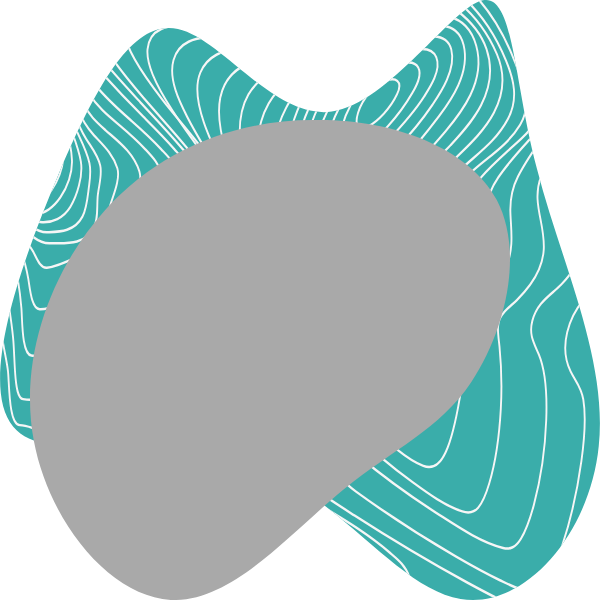
t = 0.00 s
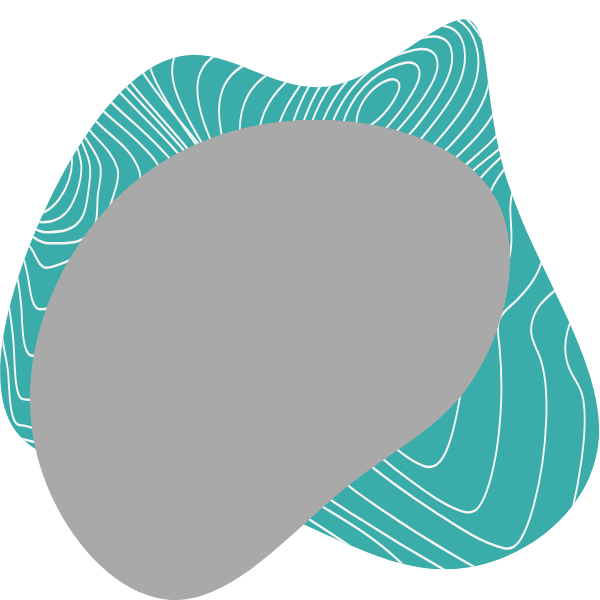
t = 2.50 s
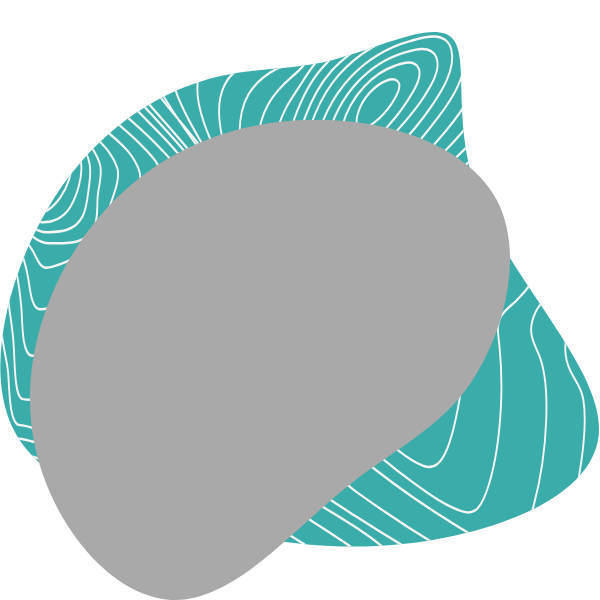
t = 5.00 s
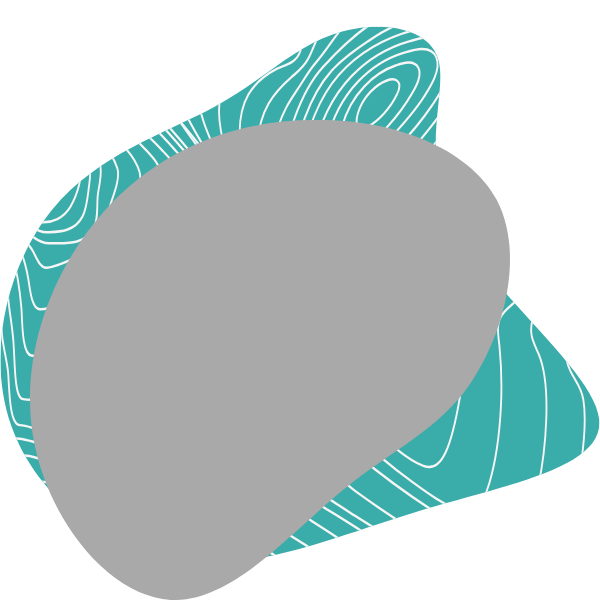
t = 7.50 s

The animated SVG that drew these frames (rendered in a browser with its animation timeline set to each time). Animation: 1 SMIL element (animate=1); frames cover the first 7.50 s, repeats indefinitely.

<svg xmlns="http://www.w3.org/2000/svg" xmlns:xlink="http://www.w3.org/1999/xlink"  width="600" height="600">
    <defs>
        <clipPath id="clip-path" clipPathUnits="objectBoundingBox">
            <use xlink:href="#filterPath" fill="none"/>
        </clipPath>
        <clipPath id="pattern">
            <path id="patternPath" d="M1287.58.7c82.33-12.93 80.89 155.17 144.44 337.64c62.1 182.47 189.2 379.3 164.65 554.59c-23.11 175.28-197.87 327.58-368.3 306c-169-20.12-332.2-214.08-564.74-274.42c-232.54-60.34-534.4 12.93-628.28-70.4c-93.88-84.77 18.78-324.71 122.77-508.62c104-182.47 199.32-307.46 316.31-287.35c117 18.68 257.09 181 410.19 165.23C1037.72 207.6 1205.26 13.63 1287.58.7Z">
                <animate dur="30s" repeatCount="indefinite" attributeName="d" attributeType="XML"
                values="
                M1287.58.7c82.33-12.93 80.89 155.17 144.44 337.64c62.1 182.47 189.2 379.3 164.65 554.59c-23.11 175.28-197.87 327.58-368.3 306c-169-20.12-332.2-214.08-564.74-274.42c-232.54-60.34-534.4 12.93-628.28-70.4c-93.88-84.77 18.78-324.71 122.77-508.62c104-182.47 199.32-307.46 316.31-287.35c117 18.68 257.09 181 410.19 165.23C1037.72 207.6 1205.26 13.63 1287.58.7Z;
                M1127.84 155.25c11 93-99.32 200.55 9.65 327.47c109 125.95 437.3 270.3 460.75 339.09c24.83 69.76-255.2 63-506.27 139.51C842.29 1037.86 618.81 1195.78 429.83 1190c-189-4.85-343.49-174.39-401.43-338.12C-30.92 688.11 7.71 530.19 133.24 444C258.77 357.81 469.83 343.21 605 265.7c133.81-77.51 191.75-218 285.55-249C985.75-15.26 1116.8 62.24 1127.84 155.25Z;
                M1321.79,69.6c150.55,66.91,275,224.78,278.1,382.66,4.18,158.91-112.91,318.88-220.6,465.25-106.64,146.37-203.88,279.15-304.25,250.92-101.41-29.27-206-221.65-385.79-262.42-179.83-41.82-434.93,68-570.85,18.82C-18.56,874.64-35.29,666.59,60.9,539,156,411.48,364.1,365.48,509.42,297.52c144.28-68,225.83-157.87,355.48-214.33C993.49,25.69,1170.19,2.69,1321.79,69.6Z;
                M1287.58.7c82.33-12.93 80.89 155.17 144.44 337.64c62.1 182.47 189.2 379.3 164.65 554.59c-23.11 175.28-197.87 327.58-368.3 306c-169-20.12-332.2-214.08-564.74-274.42c-232.54-60.34-534.4 12.93-628.28-70.4c-93.88-84.77 18.78-324.71 122.77-508.62c104-182.47 199.32-307.46 316.31-287.35c117 18.68 257.09 181 410.19 165.23C1037.72 207.6 1205.26 13.63 1287.58.7Z"/>
            </path>
        </clipPath>
        <path id="filterPath" d="M.8278.3329c.0478.0914.0113.2242-.0422.3039c-.0535.0797-.1267.1092-.214.18c-.0873.0708-.1858.1889-.2872.183c-.1014-.0059-.2027-.1298-.2281-.2656c-.0254-.1358.0282-.2832.1183-.3835c.0901-.1003.2168-.1505.3463-.1505c.1295-.003.259.0442.3069.1327z"/>
    </defs>
    <svg preserveAspectRatio="none" viewBox="0 0 1600 1201">
        <g clip-path="url(#pattern)">
            <rect width="1600" height="1201" fill="#3AADAA"/>
            <path d="M547.84,374.09c-.11-28.24-43.19-60-61.58-76.37C449.87,265.33,412,235.42,374.55,205s-75.08-60.69-110.82-94c-23.21-21.66-50.49-46-66.23-77C164-31.85,269.7-22.07,297.08-23.51c69.68-3.68,149.59-2,214.9-36.31,39-20.49,54.53-54.84,46.15-104.91-2.7-16.28-10.68-35-3.92-50.88,7.23-16.95,23.85-26.72,37.65-33.28,50.33-23.88,108.19-26.65,161.44-29.65,57.42-3.29,115.38-2.33,172.39-2.59,24.18-.1,49.43-10.7,72.45-19.32,30.18-11.29,60-24,89.93-36.24,65.85-26.92,133.7-55.26,203.36-62.1,43.63-4.28,91.31,1.51,125.2,38.76,17,18.7,25.92,46.51,35.76,71.21,11.91,29.84,23.35,60,36,89.34,40.85,94.59,99.15,187,193.8,191.68,14.31.7,28.38-1.58,42.63-2,9.07-.27,17.15,2.41,20.52,14,8.48,29.06-18.18,75-29.11,98-23.93,50.48-50.92,98.7-76.2,148.16-16.73,32.72-45.68,77.43-46,117.18-.27,35.41,38.32,61,59.33,78.45,19.69,16.34,55.36,39.19,57.52,72.42,1,16.11-7.65,29.46-16.74,39.82-15.93,18.12-34.29,30.9-48.62,51.58-23.5,33.91-43.13,80.58-39.94,126.29,2.21,31.66,17,52.4,35.85,72.23,7.91,8.33,14.34,14.23,14.75,27.76.68,21.49-6.22,44.23-11.9,64.16-20.32,71.3-49.19,140.24-81.29,204.62-16,32.17-33.38,64.24-54.66,91.69-13.93,18-32.72,39.46-54,39.44-24.61,0-50.65-10.84-74.57-18.94-44.67-15.15-88.8-32.66-132.76-50.62Q1094.58,1104.1,945,1031.66c-70.26-34.08-142-68.2-208.06-113.5a239.18,239.18,0,0,1-36.31-31c-12.05-12.29-27-17.8-42.15-21.9-94.05-25.46-197.1-5.91-291.54,6.34-24,3.11-47.95,6.23-72,8.41-20.67,1.86-45.41,7.23-65.49-.83-39.58-15.85-5-74.29,9.65-98.1C290.57,697.26,357,626.33,418.6,553.92c29.28-34.49,58.79-68.89,86.48-105.32C519.5,429.65,547.93,398.85,547.84,374.09Z" fill="none" stroke="#F6F6F6" stroke-miterlimit="10" stroke-width="5"/>
            <path d="M565.58,369.33c-15.78-29.88-43.48-52-66.47-72.76-33.08-29.93-67.2-58.19-100.82-87.27-31.78-27.49-63.62-55.3-93.06-86.53-17.94-19-40.46-41.82-49-70C237.83-8.25,337,1,361.52-.59c60.88-3.95,129.9-4.86,186.23-37,35.17-20.07,49.62-53.35,42.11-99.56-2.59-16-7.26-29.64-1.35-45.55,6.84-18.41,22.57-29.88,37-38,45.17-25.38,98.57-30.78,147.54-35.26,50.6-4.64,103.31-7.91,152.27-4.52,19.58,1.35,42.12-6.31,61.5-12.19,29.81-9.05,59.32-19.5,89-29.22,60.3-19.75,122.16-38.79,184.88-40.95,45.28-1.57,92.5,6.91,130.18,39.69,38.18,33.23,55.12,84.75,76.29,133.73,36.57,84.67,86,187.62,170.56,205.51,12.83,2.72,25.16,1.24,38,1.91,6.59.34,14.09,1.41,17.43,9.34,8.68,20.58-15.09,58.21-23.09,74-22.11,43.56-47,85-70.13,127.73-18.4,33.92-41.72,71.62-48.83,111.84-8.64,48.8,47.78,83.53,67.63,117.89,34.4,59.59-30.78,93.54-62.91,122-36.9,32.62-67.35,92.13-34.28,142.59,12.66,19.3,28.23,30.8,33.88,56,8.83,39.39,2.15,84.4-5,123.33-10.8,58.53-27.9,116.42-51.14,169.31-16.65,37.87-44.27,97.26-84.72,92.8-27.23-3-54.91-13.83-81.43-23.43-39.7-14.36-78.9-30.74-117.89-47.75-90-39.15-179-82.32-266.29-129.81C889.35,951.36,723.26,818.9,710.76,814.18c-37.26-14.08-79.63-11.6-118-9.42-51.1,2.9-102,10.4-152.76,17.36-24.18,3.29-48.49,7.32-72.8,8.94-17.31,1.15-40,2.14-55.19-10.13C282.37,797,315.34,742.18,329,719c41.76-71.08,94.58-132.62,144.11-195.55,24.31-30.9,49-61.75,71.05-95.12C553,414.85,575.34,387.79,565.58,369.33Z" fill="none" stroke="#F6F6F6" stroke-miterlimit="10" stroke-width="5"/>
            <path d="M587.42,354c-43.11-59.8-102.61-104.28-154-154.22-25.78-25.08-51.71-50.84-73.94-80.7-11.57-15.54-26-35.18-28.24-56.83C325.33,4.34,414.74,12.17,441.5,10c51.74-4.27,110.18-7.5,157.12-37.06,28.68-18.07,42.8-47.72,37.44-86.7-2.37-17.29-6.07-32,0-49,6.16-17.2,19-29.34,32-38.44,37.33-26.17,83.71-34.54,125.74-40.77a832.86,832.86,0,0,1,148.6-8.49c43.48,1.4,86.75-14.26,129.2-24.58,56.23-13.66,113.48-25.59,171-23.79,45.44,1.43,91.25,12.69,130.1,42.61,39.48,30.47,63.21,76.07,84.61,125.29C1489.66-56.53,1530,43.16,1601,71.42c10.32,4.12,19.94,4.57,30.59,5.29,5.17.34,11.85.45,14.41,7,6.17,15.84-16.64,46.56-23,57.26-20.32,34.18-42.34,66.82-63.17,100.54-19.44,31.48-40.62,64.29-52.7,101.18-19.22,58.76,42.23,93.11,40.51,149.1-1.07,34.76-28.35,59.69-50,76.94-26.6,21.2-64.89,35.14-78.21,73.84-9.91,28.82,5.65,45.6,17.63,67.47,20.31,37.06,21.69,87.29,19.58,130.19-2.85,58-14,116.79-32.93,170.07-8.59,24.15-19.11,49.27-34.59,68-14.51,17.59-28.24,22.09-47.63,18.49-59.35-11-119.28-41.79-176.2-69.26-71.51-34.52-142-72.64-210.45-115.52-46.66-29.24-94.37-60.18-135.32-100.58-10.67-10.53-21.6-22-29.4-35.87-5.9-10.44-8.41-19.06-18.35-25-29.48-17.66-70.47-13-102-11.2-50.5,2.92-100.75,10.7-150.94,17.71-29.28,4.12-84.45,17.07-107.84-14-20.18-26.83,4.18-72.58,16.62-96.21C459,587.12,499.49,534.66,537.06,480.65c17.21-24.75,35.1-49.7,49.32-77.22,3.63-7,9.45-16.31,10.45-24.84C598,368.83,592.72,361.37,587.42,354Z" fill="none" stroke="#F6F6F6" stroke-miterlimit="10" stroke-width="5"/>
            <path d="M591.13,367.93c-39.84-52.88-87.83-96.32-130.59-145.8-19.18-22.19-38.54-45.46-53.15-72.53-7.86-14.55-16.21-32.87-14-51,6.22-51.92,79.75-47.23,109.46-50.27,44.14-4.47,94.86-9,133.89-37C662.27-6.93,671.85-34,667.08-68.94c-5.12-37.47,6.33-64.66,32.41-85.56,32.69-26.19,74-36.86,111.92-44.44a633.35,633.35,0,0,1,138.37-12c45.05,1,88.71-8.16,133.46-14.15,59.35-7.94,120.59-11.85,179.26,4.42,51.09,14.16,97.23,45.38,131.82,93.66,36.13,50.39,54,113.87,83.35,169.61,18.3,34.78,43.81,80.77,78,94.29,11.4,4.5,32.18-1.58,23.07,20.6-5.2,12.68-15,23.81-22.64,34.18-12.44,16.75-25.29,33-37.93,49.57-27,35.22-55.82,71.19-76,112.9-25.46,52.52,12.38,92.93,7.77,146.18-2.48,28.66-18.81,51.53-36.08,69.49-11.17,11.64-23.4,21.72-35.88,31.12-13,9.83-28.47,17.31-39.84,30-16.2,18.07-9.17,39.47-6.13,62.83a615.7,615.7,0,0,1,3.5,124.18c-3.7,50.76-12.38,103-30.65,149.1-7.11,18-16.12,37-29.5,49s-27.21,11.22-42.53,7.59c-45.46-10.71-90.83-35.64-134-59.27-54-29.58-106.89-62.63-157.42-100.24-34.88-26-69.88-54-99.06-89.2-8.48-10.25-16.56-21.22-23.09-33.46-4.48-8.4-6.89-19.24-13.38-25.55-20.32-19.71-61.13-13.82-85-12.68-47.57,2.29-94.38,13.14-141.89,15.78-25.93,1.44-66.53,5.07-85.57-21.88-17.91-25.32-1.69-65.21,9-89.61,21-48,49.29-90.73,74.62-135.33,10.41-18.36,21.82-37.56,28.56-58.52C611.69,395,601.34,381.48,591.13,367.93Z" fill="none" stroke="#F6F6F6" stroke-miterlimit="10" stroke-width="5"/>
            <path d="M600.93,368.79C569.22,322.26,531,281,499.06,233.67c-18.7-27.69-50.89-74.25-36.43-113.29,15.86-42.9,71.14-44.07,103.1-47.52,38-4.12,82.71-9.74,115.26-36.53,10.29-8.47,19.06-19.67,22.78-34.44,4-15.8-.37-29.62-.94-45.44-1.19-33.18,15-59.82,36.53-78.12,30.36-25.86,68.32-38.09,104.17-46.62a524.16,524.16,0,0,1,123.31-14.15c39.55.16,78.67-.91,118.26-2.14,51.77-1.65,104.27,1,154.49,17.79,49.48,16.54,94.45,47.54,129.78,93.14,34.47,44.5,57.73,98.89,78.09,154.29,11.56,31.45,31.08,78.44,58.65,94.32,12.26,7.07,24.29,6.58,11.25,25-16.41,23.15-38.53,41.72-57.54,61.52-27.43,28.58-55.54,57.71-78.56,91.68C1366.56,374.82,1360,395.87,1361,424c.79,21.4,4.33,42.57,2.54,64.05-4.2,50.42-36.74,85-65.51,117.18-18.5,20.71-35.4,36.5-44.93,65.95-11.27,34.81-16,72.69-23.52,108.83-8.27,39.69-17.83,81-35.88,115.94C1177.65,927,1158.1,941,1128.85,932.6c-45.62-13.06-90.59-45.26-131.1-75-41.23-30.3-81.75-64.37-115.91-106-18.44-22.49-31-48.9-47.41-73.06-20.61-30.34-67.22-18.85-94.92-16.28-46,4.26-190.67,36.16-177.32-67.16,5.57-43.12,27.52-82.92,43.57-121,6.65-15.79,16.28-34.74,17.78-52.84C625.18,401.52,610.46,382.8,600.93,368.79Z" fill="none" stroke="#F6F6F6" stroke-miterlimit="10" stroke-width="5"/>
            <path d="M617.67,372.74c-24.23-42.16-53.23-82-74-127.54-13.49-29.49-26.73-68.9-9.34-100.11,19.64-35.21,63-43.42,94.76-47.91C661.85,92.56,701,88.67,727.78,62c8.53-8.5,15.55-20,16.86-33.71,1.26-13.17-2.3-26.35-1.12-39.76,2.65-30.12,17.61-54.93,36.9-72.93,57.08-53.25,142-65.09,210.88-66.48,34.47-.7,69.94,2.94,104.63,5.54,45,3.37,90.1,10.62,133,28.08,91.28,37.12,152.46,119.44,195.19,221.88,13.45,32.24,23.74,67.13,44.81,93,10.87,13.38,8.49,23-2.61,35.19-17.37,19.07-38.55,33.65-57.82,49.56-27.42,22.64-55.42,45.61-79.66,72.72-16.71,18.7-28.58,36.7-32.18,64.73-2.57,20-2,40.35-3.51,60.45-2.94,38.2-13,76.11-30.83,107.79-14.17,25.12-31,47.94-48.45,69.7a525.68,525.68,0,0,0-59,90.75C1132.08,793,1100,875.14,1046.31,853.41c-59.25-24-114.79-84.9-152.8-143.93-12.77-19.82-23.25-44.13-40.47-58.74-25.77-21.84-51.93-21.08-82.58-21-45.9.13-145.78,12.29-146.86-71.63-.42-33.25,11.37-64.69,17-96.67C647,425.64,634.22,401.48,617.67,372.74Z" fill="none" stroke="#F6F6F6" stroke-miterlimit="10" stroke-width="5"/>
            <path d="M635.72,376.5c-24-54.95-77.72-145.26-36.84-206.37,21.59-32.29,59.78-44.43,91.82-51.66,25.78-5.85,56.88-8,76.36-32.85,14.32-18.23,8-44.77,13.45-67.59,6.8-28.3,22.43-51.45,41.63-68.85,53.67-48.64,128.28-63.57,192.84-66.74,67-3.29,140.91,12.1,204,41.71C1297.65-38.91,1356.58,31,1397.79,119.6c7.61,16.34,14.52,33.12,21.82,49.67,4.9,11.1,12.18,21.84,16,33.51,6.44,19.47-1.14,35.38-13.3,48.07-17.49,18.27-39,31.27-58.92,45-27.26,18.76-55.14,37.19-80.5,59.2-17,14.81-34.89,30.76-41,56.46-4.16,17.52-5,36.09-4.87,54.24.32,38.92-1.35,70.39-16.24,106-24.49,58.52-62.16,111.14-101.95,154.92-31.23,34.36-80.64,87.74-126.14,64.76-40.82-20.57-64.7-69.8-91.59-109.61-13.08-19.35-27.77-37-45-50.79-21.76-17.36-42.25-24.64-68-27.48-43.39-4.78-108.83-6-122.24-69.54-5-23.44-2.12-47.72-4.72-71.47C657.73,431.14,647.81,404.22,635.72,376.5Z" fill="none" stroke="#F6F6F6" stroke-miterlimit="10" stroke-width="5"/>
            <path d="M660.64,378.54c-17.07-60.14-39.49-135.92,1.73-189.36,20-25.89,48-40.36,75.23-51.18,19.47-7.75,50.38-10,62.32-33.86,8.76-17.54,10-41.73,17.91-60.52A172.24,172.24,0,0,1,864.6-20.15c50.45-43.4,116.16-60.17,176.09-65C1170.9-95.54,1303.39-12.55,1373.07,124c20.77,40.7,47.59,84,14,125.6-36.66,45.36-91.88,66.61-135.63,98.85-16.72,12.3-38,27.1-47.34,49.38-5.61,13.39-6,30.2-6.25,44.94-.68,37.55-3.23,71.33-15.61,106.37-19.11,54.15-49.58,104.11-84.11,145-30.12,35.68-73.06,77.62-116.8,51.9-33.53-19.77-54.8-61.73-80.86-92.66-29-34.45-64.85-57.67-104.23-69-38.31-11-80.33-18.42-100.52-65.18-6.92-16-14.16-36.8-16.75-54.55a646.83,646.83,0,0,0-18.35-86.12Z" fill="none" stroke="#F6F6F6" stroke-miterlimit="10" stroke-width="5"/>
            <path d="M688.43,379c-7.9-60.72-8.78-124,27.91-171.89,17.12-22.33,38.76-38.19,60.65-52.56,16.1-10.57,32.73-19.49,44.75-36.83,11.14-16.05,19.61-34.69,30.37-51.16a235.39,235.39,0,0,1,50.28-56c47.92-38.12,106.2-55.95,162-62.14,27-3,56.28-4.57,83.09,3.63,25.89,7.9,51.5,20.41,75.31,35,50.61,31,94.47,76.3,126.27,133.62,21.81,39.31,33.6,77.54,5.36,117.42-31.83,45-81.74,69.77-122.88,98.95-28.22,20-59.84,39.63-65.11,82.15-4.2,33.84-7.61,66-18.46,97.95C1131.77,564.3,1108,607,1078.05,642.8c-27.39,32.58-62,60.23-101.22,42.82-31.05-13.81-55.13-44.75-82.25-66.87-30.23-24.7-63.44-38.33-98.41-49.28-31.43-9.88-61-25.07-81.33-57.31A161.23,161.23,0,0,1,703.11,491c-4.09-9.41-3.77-18.73-4.57-29.27C696.44,433.94,692,406.44,688.43,379Z" fill="none" stroke="#F6F6F6" stroke-miterlimit="10" stroke-width="5"/>
            <path d="M719.07,374c.67-57.68,12-112.19,43.17-157.13,13.3-19.23,29.2-35.07,43.84-52.69,11.79-14.2,22.93-27.4,36.49-39.11,32.16-27.71,58.3-63.58,92.48-88.26,45.62-33,97.89-51.23,149.74-58.52,25.33-3.57,51.48-4.81,77.1-.79,22,3.46,43.08,15.59,62.63,28,38.31,24.32,75.51,58.88,100.39,102.6,54.84,96.41-53.29,166.5-108.79,207.54-25.53,18.88-64.53,40.75-75,78.15-7.48,26.72-12,53.89-21.65,79.78C1093.63,543.12,1041.15,624.91,971.2,614c-29.92-4.65-57.2-23.55-85.14-36.24-28.77-13.06-58.46-20.35-88.36-28.34-28-7.47-50.22-18.09-68.27-46.57-8.63-13.61-7.87-29.89-8.64-46.58C719.54,428.88,718.76,401.32,719.07,374Z" fill="none" stroke="#F6F6F6" stroke-miterlimit="10" stroke-width="5"/>
            <path d="M747,366.61c11.23-87.06,53-182.1,114.33-232.65C933.48,74.48,1011.67,24.4,1097.91,10c40-6.68,83.79-10,121.51,11.87,28.72,16.6,62.07,41.42,77.87,76.32C1336,183.57,1250,251.53,1201,291c-26.38,21.26-60,42-79.83,73-11.54,18-17.43,41.81-26.74,61.59-28.22,59.91-74.67,108.24-132.53,116.88-26.76,4-53.71-.94-80.26-4.87-27.18-4-54.7-6.2-81.71-11.8-21.56-4.48-47-12.06-54.91-40.22C735,450.14,742.38,402.16,747,366.61Z" fill="none" stroke="#F6F6F6" stroke-miterlimit="10" stroke-width="5"/>
            <path d="M774.32,352.62c16.39-81.84,51.09-161.68,109.43-210.54,30.94-25.91,66.85-43.8,101.33-61.47,39.08-20,79.92-35.57,121.62-43.28,51.93-9.61,136-18.26,163.16,53.94,26.93,71.68-41.11,135.11-81.35,171.26-25.8,23.16-53.41,44.41-78.06,69.73-13.37,13.72-23.66,29.58-35,45.68-31.26,44.6-75.83,79.91-121.26,98.76-44,18.27-98.48,26.36-145,20.32-20-2.59-34.38-11.35-40.45-36.24C760.41,426.17,767.55,386.43,774.32,352.62Z" fill="none" stroke="#F6F6F6" stroke-miterlimit="10" stroke-width="5"/>
            <path d="M801.51,330.58c16.28-72.06,51.39-137.88,102.61-181.13C961.54,101,1035.47,74,1103.42,60.32c36.12-7.28,114.39-27,132.8,29.46s-34.81,112.11-65.44,142.75c-37.18,37.12-77.26,73-117.3,106.27-34.78,29-71.9,58.57-109.58,80.93a358.64,358.64,0,0,1-66.14,31c-16.85,5.8-38.28,14.47-56,10.14C777.24,449.91,793.72,365,801.51,330.58Z" fill="none" stroke="#F6F6F6" stroke-miterlimit="10" stroke-width="5"/>
            <path d="M835.07,309C870.79,172.72,984,105.7,1092.92,82.33c25.33-5.42,96.31-25,110.46,16.66,13.72,40.36-29.9,88.23-50.32,110.91-63.28,70.27-141.46,122.38-215.54,174C914.39,400,872.69,435,844,418.85,812.86,401.3,827.67,337.26,835.07,309Z" fill="none" stroke="#F6F6F6" stroke-miterlimit="10" stroke-width="5"/>
            <path d="M871.66,282.77c31.06-100.36,121.41-157.92,204.48-176.9,20.35-4.64,72-19.09,87.43,8.91,14.26,25.91-19.77,63.45-32.5,78.37-28.35,33.21-61.94,60.58-95.13,86.88-30.68,24.33-61.7,49.28-94,69.86-17,10.83-48.9,33.95-68.23,17.22C852.92,349.11,864.76,305.06,871.66,282.77Z" fill="none" stroke="#F6F6F6" stroke-miterlimit="10" stroke-width="5"/>
            <path d="M912,253.45c23.68-65.54,87.09-108.1,143-122.24,15-3.8,47.58-13.65,60.28,3.85,11.69,16.12-7.15,39.75-15.51,50.67-37.06,48.37-91.32,91.58-141,118.12-12.5,6.67-35,19.77-47.83,6.3C897.7,296.32,906.54,268.5,912,253.45Z" fill="none" stroke="#F6F6F6" stroke-miterlimit="10" stroke-width="5"/>
            <path d="M954.75,225.92c13.34-32.55,48.21-57.1,77.09-64.92,20.33-5.49,44.76-.74,27.05,27.58-17.6,28.12-50.26,53.79-77.93,65.18C959.84,262.44,943.29,253.87,954.75,225.92Z" fill="none" stroke="#F6F6F6" stroke-miterlimit="10" stroke-width="5"/>
            <path d="M-127.15,451.32C-128,387-156,320.21-142.17,254.69c11.35-53.8,68.51-58.3,102.79-82.67,27.25-19.37,42.71-53.68,57.45-86.59,13.24-29.56,25.13-60,39.08-89.06,9-18.79,24.53-55.69,44.11-56.36,18.74-.64,35.93,28.11,46.82,45.11,14.19,22.16,26.78,45.78,40.57,68.29,23.23,38,51.1,66.07,83,92.67q54.48,45.39,110.76,87.69c27.62,20.82,55.43,41.49,82,64.37,16.65,14.36,53.41,41.29,53.58,67.76.08,12.63-9.72,26.62-16.33,36.71-11.19,17.09-23.93,32.71-36.72,48-23.82,28.47-48.65,55.65-73.21,83.17-31.87,35.7-62.32,70.82-90.34,111.36-29,42-56.65,85.3-84.89,128.05-19.13,29-38.24,61.48-65.83,79.25-34.56,22.21-62.92-1.21-97.87-1.48C22.75,850.72,25,765.68,21.14,742c-3.83-23.93-12.28-46.21-15.56-70.2C1.5,641.89,1.45,611.25.44,581c-1.22-37-1.7-72.26-34.12-86.38-18.44-8-38.4-9.71-57.49-14.51C-103.54,477-126.88,471.64-127.15,451.32Z" fill="none" stroke="#F6F6F6" stroke-miterlimit="10" stroke-width="5"/>
            <path d="M-112.37,439.89c-3.15-53.9-21.76-122.88-4.16-178.52,15-47.54,62.08-53.7,93.75-78.68C3.37,162.09,15,128.39,28.08,95.27c10.49-26.56,20.66-53.38,32.56-79.1,8.77-19,22.17-50.95,40.41-54.87C117.44-42.22,135-14,144.23.39c13.43,21,24.92,43.76,36.78,66.07,20.84,39.18,42.19,74.41,72.69,103.19s64.17,50.52,98.05,73c26.5,17.6,52.87,35.71,78.06,56,18.76,15.13,45.73,34.49,54.31,61.47,6.79,21.34-27.67,56.75-37.83,69.25-20.92,25.7-43.08,49.83-65.29,73.81-27.07,29.21-55,54.76-78.92,88.09-42.76,59.59-78.5,133.8-133.52,178.09-33.19,26.71-70.12,33.54-107,29.54-14.61-1.58-18.12-26.77-20-41.46-3.06-24.4-3.44-49.23-5.8-73.73-2.21-22.94-7.1-44.74-11-67.23-4-22.79-5.12-46.14-8.06-69.09C14.83,533.18,13,516.6,5.06,505.15c-8.25-11.85-21.85-16.82-33.74-20.6C-51,477.53-110.14,477.92-112.37,439.89Z" fill="none" stroke="#F6F6F6" stroke-miterlimit="10" stroke-width="5"/>
            <path d="M-93.34,417.32c-5.3-49.47-12.72-111.09,8.87-156.67,17.64-37.26,55.28-45.3,82.17-69.59,22.36-20.19,30.8-52.31,41.9-82.15,9.11-24.49,18.26-49.07,29.3-72.37,8.37-17.67,19.16-41.62,35.78-47.78C118.89-16.51,135,7.08,142.83,18.82c13.41,20,24.35,42.44,35.21,64.57,17.77,36.2,34.12,74.88,59.41,104.33C262,216.3,291.22,233.17,321,252.14c22.77,14.53,45.41,29.62,66.87,46.95,16.48,13.3,36.9,29.06,45.49,51.19,7.43,19.08-11.64,41.67-21.16,55.13C396.43,427.63,379,448,361.75,468.47c-18.58,22.08-39.15,42.45-57.13,65.07-37.81,47.6-68,100.31-114.61,136.78C159.83,694,119.22,715.41,83.55,711.55c-25.65-2.78-24-72.09-26.43-94.23-4-36.21-11.88-74.25-24.31-107.6-10.67-28.58-36-37.39-59.36-43.8-14.62-4-29.94-6.2-44.08-12.42C-87,446.29-91.12,438.06-93.34,417.32Z" fill="none" stroke="#F6F6F6" stroke-miterlimit="10" stroke-width="5"/>
            <path d="M-75.6,394.13c-3.16-41.82-2.45-91.28,18-127.46,17.92-31.69,49.81-40,72.49-65,17.7-19.48,24.66-51.24,34.18-77C60.69,93.18,77,35,106.35,23.16c27.3-11,55.86,59.37,65.74,80.35,15.65,33.22,28.74,69.65,47.72,100.33,16.35,26.41,38.25,41,61.49,56.7,29.63,20,74.63,43.79,90.47,82.85,11.81,29.1-26.59,72.36-39.71,92.52-13.71,21.06-24,46-38.2,66.35-22.34,32.06-58.54,57.88-88.42,77.58C176.38,599,138.65,620.21,105.69,619c-21.66-.83-25.78-41.66-30.4-61.61C68.67,529,59.86,503.57,41,484.28,21.7,464.65-1,455.4-24.84,447.3-37.09,443.17-51,440-62,431.62-74.11,422.55-74.38,410.21-75.6,394.13Z" fill="none" stroke="#F6F6F6" stroke-miterlimit="10" stroke-width="5"/>
            <path d="M-54,370c.17-36.14,6.94-74.67,27-102.54,16.72-23.22,42.88-31,58.89-54.72C44.59,194,51,167.61,59.53,145.79c10.38-26.74,25-73.46,50.86-82.74,25.19-9,47.47,42.42,57.13,62.78,14.14,29.85,25.59,61.49,39.86,91.26,11.18,23.36,24.86,38.41,43.06,53.47,21.37,17.68,51.19,37.27,62.6,66.52,8.23,21.18-11.69,55-18.92,73.68-4.85,12.53-9.29,25.26-11.73,38.84-1.9,10.58-2.09,20.37-7.59,29.45C261,501.9,230.57,504.88,210,512.41c-27.37,10-56.41,21.36-85.05,23.52-17.61,1.36-26.59-18.44-36.64-32.37-11.88-16.47-28.69-28.31-43.37-40.73C25.52,446.4,4.44,436.19-17.38,425.72c-9.84-4.72-21.39-9.35-29-18.74C-54.36,397.25-54,383.07-54,370Z" fill="none" stroke="#F6F6F6" stroke-miterlimit="10" stroke-width="5"/>
            <path d="M-31.28,348.57c3.48-30.34,14.32-59.35,32.64-80.8C15.39,251.3,34,242,45.3,222.23c10.5-18.45,17.81-39.42,26.48-59.15,9.18-20.85,22.81-55.7,44-61.38,22.81-6.11,40.38,29.05,50.11,48.54,12.29,24.62,21.62,51.11,32.61,76.59a218.07,218.07,0,0,0,31.33,51.51c13.1,16,30.87,31.3,37.49,53.28,5.86,19.47-5.1,43-7,62.76-2.07,21.09,1.55,43.25-9.92,61.36-23.66,37.35-83.05,30.42-117,31.22-33.5.82-60.43-22-87.54-43.77C27.88,428.83,9.24,416.68-9.12,403.3-27.84,389.65-34.34,375.28-31.28,348.57Z" fill="none" stroke="#F6F6F6" stroke-miterlimit="10" stroke-width="5"/>
            <path d="M-10.18,331.2c10.29-44,42.42-67.33,65.39-100.55,18.79-27.21,32.89-83.54,64.54-91,35.93-8.45,57.45,66.18,69.94,95,13.86,31.94,38.55,57.92,48.82,91.73,5.4,17.75.76,34.31-2.11,52.05-3.15,19.48-5.52,39.39-16.39,55.07C198.6,464.34,156.8,464.12,126.69,465c-31.17.89-58.74-20.26-83.57-41.36C16.78,401.27-20.72,376.29-10.18,331.2Z" fill="none" stroke="#F6F6F6" stroke-miterlimit="10" stroke-width="5"/>
            <path d="M7.05,319.28C18.64,288,43,262.49,62.77,238.45c16.5-20,34.25-60.39,59.4-63.26,29.57-3.39,47.48,39.69,59.12,66.11,11.45,25.95,28,53.36,34.28,81.85,6.62,29.68-11,69.65-27.78,90.65-18.73,23.41-49.37,32.07-75.65,31.13-27.53-.95-52.79-20.3-73.63-40.38C16.22,383.09-6.43,355.65,7.05,319.28Z" fill="none" stroke="#F6F6F6" stroke-miterlimit="10" stroke-width="5"/>
            <path d="M23,313.39c11.07-26.06,30.27-48.1,48-67.76,13.66-15.17,33.81-41,53.52-41.61,21.68-.7,40.05,21,48.66,43.16,8.5,21.9,17.45,49.36,18.72,73.39,2.76,52.32-53.46,110.93-95.68,106.16C56.2,422.2,1,365.3,23,313.39Z" fill="none" stroke="#F6F6F6" stroke-miterlimit="10" stroke-width="5"/>
            <path d="M37.83,310.51C53.1,276.57,90.21,228.17,124.56,227c39.43-1.31,49.33,52.54,44.19,91.57-5.22,39.83-50.68,97.49-86.93,89.7C46.44,400.68,19.72,350.77,37.83,310.51Z" fill="none" stroke="#F6F6F6" stroke-miterlimit="10" stroke-width="5"/>
            <path d="M53.44,305C66.37,276.6,94,241.1,122.76,240c34.29-1.28,33.65,44.19,25.87,72.49-8.09,29.38-43.71,79.57-73.74,71.64C45.69,376.43,41,332.26,53.44,305Z" fill="none" stroke="#F6F6F6" stroke-miterlimit="10" stroke-width="5"/>
            <path d="M67,301.75c8.53-20.28,29.9-45.91,50.21-46.73,24.83-1,20,35.08,13.59,52.48-7.63,20.71-33.18,56.7-54.63,50.87C55.09,352.63,60,318.46,67,301.75Z" fill="none" stroke="#F6F6F6" stroke-miterlimit="10" stroke-width="5"/>
            <path d="M1234.93,1460.51c-55,40.69-117.07,74.27-175.65,108.41-85.61,49.88-172.48,98.42-262.43,135.58-48.23,19.92-110.72,48.64-162.47,33-18.92-5.7-36.17-23-53.14-34.16-23.39-15.46-47.12-30.15-70.82-44.87-47.53-29.52-95.21-58.73-141.93-90.14-22.49-15.12-44.32-34.18-67.74-47.08-13.68-7.55-30.06-4-44.68-3.54-33.88,1.11-67.73,3.22-101.58,5-41.41,2.19-82.91,4.52-124.37,3.66-18.7-.4-64.49,3.65-74.78-16-5.54-10.59,7.51-29.67,13.56-38.5,11.11-16.23,23.88-30.86,36.48-45.34,29.14-33.48,60.08-65.36,86-102.76,13.3-19.22,30.74-42.71,22-69-8.77-26.5-24-49.46-33.22-75.88-10.68-30.4-15.1-62-20.14-94.27-3.73-23.83-12.42-44.94-20.58-66.9-9-24.28-18.38-48.77-24.64-74.37-4.15-16.91-10.83-47.34,3.66-58,20.58-15.22,59.19-2.89,82.65,1.59,32.43,6.19,64.63,14.07,97,20.86,23.48,4.94,47,10.36,70.91,10.93,38.48.93,77.09-2.28,115.47-5.28,71.06-5.55,141.62-13.07,212.92-13.07,62.48,0,206.84,88.2,240.63,103.73,67.45,31,136.7,60.39,200.53,101.64,17.26,11.17,43.84,26,52.92,49,5.61,14.16,3,22.35,16.25,31.48,18,12.45,41.15,17.34,61.11,22.91,32.16,9,64.56,16.57,96.86,24.69,65.33,16.39,130.22,34.92,195.28,52.76,19.67,5.39,43.47,6.58,62.22,16.08,12.09,6.1,10.83,13.77,1.48,23-16.41,16.26-39.41,25.29-58.8,34.57-28.4,13.58-57.27,25.71-86.15,37.66s-57.92,23.53-86.81,35.5C1273.85,1441.4,1252.08,1447.81,1234.93,1460.51Z" fill="none" stroke="#F6F6F6" stroke-miterlimit="10" stroke-width="5"/>
            <path d="M1189.71,1451.56c-58.13,40.77-122.65,73.25-184.85,104.94-79.61,40.58-161,78.62-244.9,104-49.25,14.88-107.36,31.32-157.68,14.25-17.95-6.09-31.36-19.78-46.75-31.87-17.54-13.78-35.76-26.42-54-38.86q-56.25-38.4-113.68-74.17c-20.28-12.69-42.61-29.67-65.52-34.07-18.21-3.51-38.9,1.56-57.2,3-33,2.65-65.89,5.39-98.86,7.71-38,2.68-76.18,5.15-114.3,4.72-21.24-.24-57.71,3.71-72.74-13-13.1-14.62,34.62-67.5,43-77.55,26.21-31.37,53.78-61.24,78.17-94.78,14.42-19.78,32-43.84,38.05-70.06,5.18-22.34-4.81-47.8-10.7-68.45-7.38-25.87-13.33-52.69-21.89-78-7.63-22.57-19.78-42.67-30.44-63.18-11.74-22.57-23.62-45.51-32.33-70.12-5.33-15.15-14.16-40.52-3.56-55,12.25-16.65,50-5.77,65.54-3.4,31.5,4.88,62.75,12.14,94,18.63,52,10.78,101.48,20.21,154.37,18,68.89-3,137.71-9.89,206.59-13.73,25.43-1.43,51.27-4.32,76.73-2.76,14.59.9,25.7,6.34,34.19,18.61,11.59,16.75,38.28,26,56.85,35.63,28.95,15,58.26,28.9,87.5,43,64.17,31,129.57,60.86,190.43,100.94,19.26,12.68,41.31,26.81,55.55,47.75,8,11.68,5.94,22.93,10.79,35.34,6.43,16.33,27.54,23.7,40.16,29,24.37,10.32,49.73,17.23,74.89,23.71,56.94,14.66,114,24.29,171.88,31.39,13.56,1.65,67,7.36,38.91,34.88-31,30.43-75.72,45.34-112.2,62.48C1252.91,1416,1220,1430.3,1189.71,1451.56Z" fill="none" stroke="#F6F6F6" stroke-miterlimit="10" stroke-width="5"/>
            <path d="M1109.38,1444c-54.64,35.87-115.17,62.63-174,88.23-71.41,31.06-144.61,58.75-219.5,74.26-47,9.74-98.91,17.22-145.64,1-31.91-11-56.6-40.9-84.63-61.44s-57.19-39.82-87.22-55.89c-18.64-10-38.69-20-59.43-18.7-50.43,3.19-100.8,10.8-151.29,14.5-33.39,2.47-66.86,4.5-100.36,3.89-20.2-.36-47.95,1.12-65.83-11.85C1.7,1463.72,107,1341.25,116.9,1327.47c24.95-34.56,55.15-80.43,50.33-129.58-4.62-47-24.61-82.07-47.22-118.88-12.83-21-54-76.89-38.73-104.13,8.71-15.57,37.43-10.18,51.07-9.12,26.89,2.09,53.62,6.58,80.37,10.48,39,5.66,79.06,14.39,118.23,17,27.27,1.78,54.71-.6,82-.65,39.18-.07,78.35.29,117.52.72,32.89.36,66.06,0,98.83,3.85,20.38,2.37,35.85,7.7,50.46,22.74,12.72,13.08,31.91,20.74,48.11,29.06,26.78,13.74,53.9,26.47,80.93,39.4,56.61,27.09,113.86,53.62,168,87.47,24.73,15.44,66.31,37.07,72.11,74.52,2.1,13.5,3.64,19.34,14.44,27,15.34,10.89,33.71,15.8,50.92,20.07,40.12,10,81.4,8.47,121.45,18.31,16.31,4.06,37.6,12.82,19,32.86-21.73,23.45-53.35,36.33-79.38,50.81-13,7.23-26.38,14-38.72,22.82C1127.18,1429,1119.07,1437.7,1109.38,1444Z" fill="none" stroke="#F6F6F6" stroke-miterlimit="10" stroke-width="5"/>
            <path d="M1005.89,1432.82c-50.47,29.13-105.3,50.31-159.13,69.41-59.8,21.18-121,38.73-183.09,46.19-42.85,5.17-88.5,6.7-130.08-9.13-26.3-10-44.13-31.07-66.76-48.73-34.15-26.7-71.1-47.84-112.14-42.7q-69,8.64-138.45,13c-27.93,1.74-56,3-83.93,1.83-17.68-.76-40.46-2-55.84-11.81-20.58-13.09,56.72-112.7,66.36-127.22,23.89-36,41.41-73.78,51.65-118.39,8.35-36.4-8.71-65-26.3-92.24-10.94-16.91-46.28-59.44-35.21-81.4,6.07-12.11,26.07-11.48,36.81-12.1,20.47-1.17,41,0,61.5.59,30.23.82,62.41-4.85,92.38-.28,66.43,10.09,132.69,18.84,199.52,25.76,36.85,3.81,73.91,7.27,110.43,14.62,13.11,2.64,26.65,5.44,39.07,11.41,8,3.83,12.34,10.37,19.09,15.73,32.15,25.52,74.12,38.65,110.33,55,48.14,21.74,96.53,43.15,143.39,68.83,24.65,13.51,59.07,29,76,56.61,5.12,8.33,2.94,15,6.16,23,3.71,9.24,15,12,22.25,14.56,16.52,5.85,85.64,14.69,53.79,49-15.2,16.34-34.57,26.82-51.7,39.67-6.21,4.65-12.26,9.33-17.43,15.6C1025.94,1420.14,1017.42,1426.14,1005.89,1432.82Z" fill="none" stroke="#F6F6F6" stroke-miterlimit="10" stroke-width="5"/>
            <path d="M895.63,1420.2c-99.65,47.14-216.44,79.25-325.08,73-36.13-2.08-75-9-106.32-32.72-18.47-14-33.23-29.82-55.41-34.88-16-3.65-33.26.49-49.37,2-23.33,2.18-46.67,4.12-70,5.69-29,1.92-58,3.41-87.05,2.62-20.74-.57-49.37.07-67.39-13.53-21.5-16.21,33.24-92.29,40.94-105.84,18.67-32.86,31.76-64.69,36.49-104.28,1.39-11.54,6.08-23.37,5.47-35-.63-11.88-6.62-22.45-12.16-31.79-7.23-12.23-32.34-41.26-25.15-56.18,4-8.24,18.88-9.28,26.61-11,14.5-3.3,29.21-5.07,43.8-7.69,24.75-4.47,49.33-19,74.16-18.6,66.8,1.09,134.56,26.37,200,40.25,38.91,8.28,78.09,15.8,116.53,27,12.16,3.56,24.69,7.23,36.25,13.26,8.07,4.2,13.25,11.69,20.72,16.39,28.66,18.07,61.61,29,92.39,41.2,39.94,15.83,80,31.17,119.7,48,24.86,10.56,56.83,19.85,78.26,39.43,15.65,14.29,5,18.57-3.3,31.89-4.22,6.79-3.25,13.48-5.08,21.16-2.61,11-10,18.88-16.94,26-9.56,9.81-22.3,17.89-30.11,29.93-2.76,4.23-2.63,9.49-4.86,13.18C922.21,1410.46,905,1415.77,895.63,1420.2Z" fill="none" stroke="#F6F6F6" stroke-miterlimit="10" stroke-width="5"/>
            <path d="M789.68,1403.41c-80.88,29.64-170.87,46.51-256.36,38.68-29.75-2.73-59.67-9.07-87.38-23-12.61-6.32-22.07-13.36-35.88-13.74-32.06-.87-64.21,2.19-96.25,2.92-22.94.53-46,.72-68.86-1.53-15.3-1.5-36-3.3-48.52-14.75-18.21-16.67,14.66-73.36,21.36-89,11.08-26,22.08-54.85,17.69-84.91-1.35-9.19-3.74-17.31-4-26.68-.3-8.05.53-15.49-1.81-23.19-2.89-9.54-15.76-24.36-11.34-33.14,3-6,12-6.29,17.91-8.21a160.51,160.51,0,0,0,28.17-12.21c9.58-5.31,17.73-13.51,27.65-17.9,16.11-7.1,34.14-7.77,51.07-7.74,67.55.13,136,16.4,201.79,33.4,34.29,8.86,68.76,18.29,102.08,31.72,10.12,4.08,21.58,8.18,30.48,15.71,5.55,4.69,9.32,10.57,15.62,14.1,53.87,30.12,116.16,41.31,173.35,63.06,14.88,5.66,97.38,34.27,54.25,61.19-26.21,16.35-53.9,23.79-77.81,46.16-7.28,6.8-12.14,12.43-15,22.81-1.88,6.91,2.63,3.4-3.67,10.62C816.55,1396.45,799.1,1400,789.68,1403.41Z" fill="none" stroke="#F6F6F6" stroke-miterlimit="10" stroke-width="5"/>
            <path d="M705.59,1385.89c-94.7,24.19-195,25.34-291.16,3.89-24.24-5.4-49.48-4.11-74-5.48-23.85-1.31-66.25,1.42-83.58-21-12.56-16.22,1.07-50.7,5.79-68.85,6-23.12,11.25-47,1.39-69.45-5.78-13.16-13.69-25.67-19.88-38.7-3-6.22-9.07-15.76-6.52-21.65,4.2-9.72,23.88-13.81,33.43-18.4,30.53-14.65,62.85-18.39,95.49-18.29,60.27.19,120.86,10.25,180,23.89,27.2,6.28,54.78,13,81,23.9,14.85,6.17,25.8,18.08,40,25.14,45.65,22.75,94.69,34.9,141.13,55.71,13.43,6,63.63,26.08,38.34,49.72-24.48,22.89-60.19,20.17-85.65,41.7-2.88,2.47-6.45,5.42-8.12,9.41-1,2.38.76,6.92,0,8.27C745.4,1380.48,717.6,1382.82,705.59,1385.89Z" fill="none" stroke="#F6F6F6" stroke-miterlimit="10" stroke-width="5"/>
            <path d="M644.24,1369.9c-48.58,8.13-98.23,10.15-147.63,10.66-27,.28-56.66,2.38-83.08-6-16.23-5.14-31.9-9.64-48.63-12.88-18-3.49-47-6-57.95-24.92-8.19-14.12-2.57-43.16-2.28-60.33.32-18.83-2.84-32.8-13.74-46.27-6.85-8.49-38.27-39.3-34.64-48.18,3.46-8.46,25.35-9.76,34.82-12,29.92-7,60.24-9.4,90.68-9,47.14.58,94.45,6.44,140.85,16.53,19.19,4.19,39,8.52,57.34,16.89,12.34,5.65,22.63,15.66,34.89,21.49,35.11,16.73,72.23,28.1,107.46,45.14,11.31,5.47,48.15,20.06,39.32,42.54-7.37,18.76-32.41,24.47-44.72,37C696,1362.13,670.93,1365.44,644.24,1369.9Z" fill="none" stroke="#F6F6F6" stroke-miterlimit="10" stroke-width="5"/>
            <path d="M613.63,1359.12A868.93,868.93,0,0,1,496.57,1367c-25.24.07-51.86.49-76.62-6.43-12.44-3.47-23.25-11.6-35-17.39-12.13-6-28.86-12.61-34.1-26.28-4.92-12.84-3.08-31.57-7.4-47-3.85-13.74-11.9-22.23-20.56-31.51-5.53-5.94-33.89-31.63-30.61-37.3,3.52-6.07,20.55-5.58,29.41-6.42a562.43,562.43,0,0,1,73.41-2.25c33.42,1.25,67.09,4.74,99.93,12.65,23.29,5.59,40.87,18.93,62.58,28.71,28.14,12.7,57.29,22.74,85.16,36.63,13.88,6.93,34.44,15.83,41.55,33.7,2.73,6.85,5.39,24.27,2.34,31.12-3.65,8.23-17.26,11.72-23.69,13.83C646.86,1354.26,630,1356.83,613.63,1359.12Z" fill="none" stroke="#F6F6F6" stroke-miterlimit="10" stroke-width="5"/>
        </g>
    </svg>
    <svg viewBox="0 0 1 1" id="preview" preserveAspectRatio="none">
        <use xlink:href="#filterPath" fill="darkgrey"/>
    </svg>
    <image xlink:href="" clip-path="url(#clip-path)"/>
</svg>
